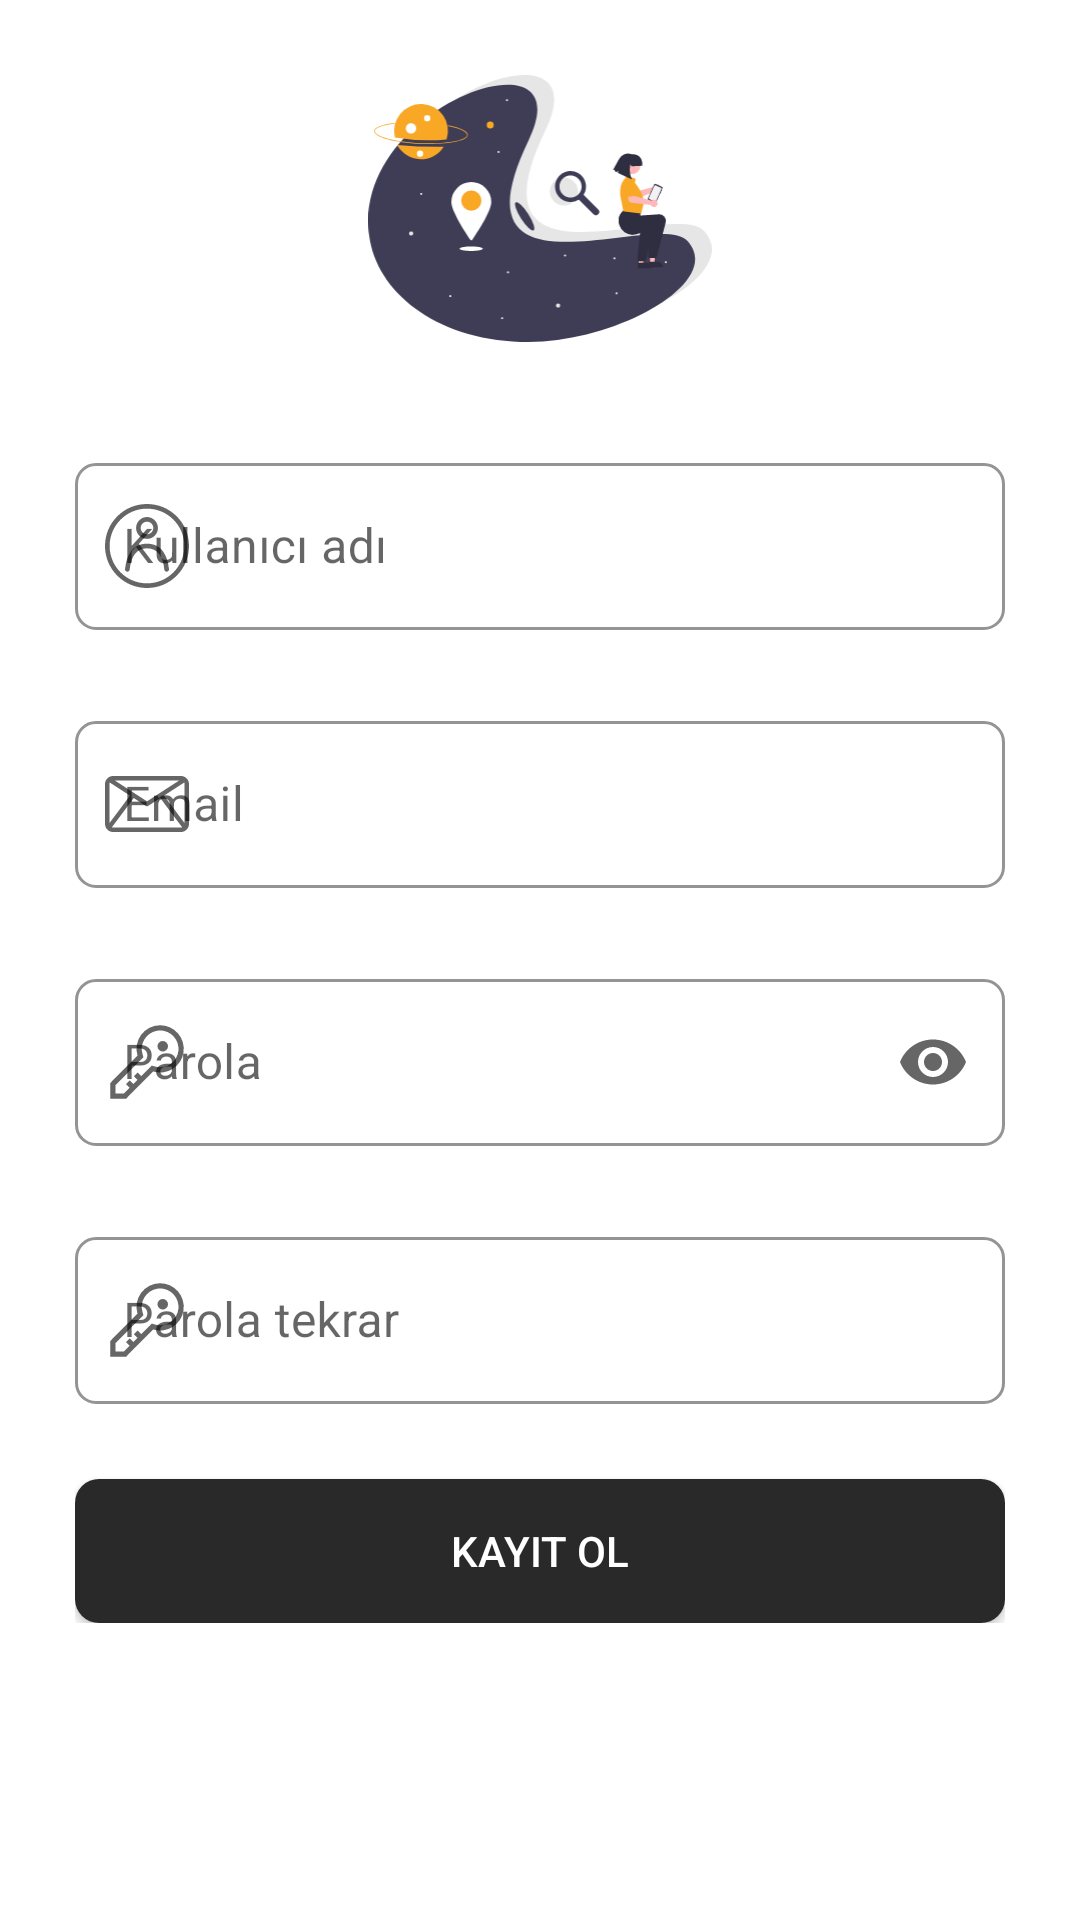

Produce the Android XML layout that renders to this screen, including the resource entries it uses.
<!-- AndroidManifest.xml: application theme Theme.FavouritePlace -->
<!-- res/layout/fragment_register.xml -->
<?xml version="1.0" encoding="utf-8"?>
<androidx.constraintlayout.widget.ConstraintLayout xmlns:android="http://schemas.android.com/apk/res/android"
    xmlns:app="http://schemas.android.com/apk/res-auto"
    xmlns:tools="http://schemas.android.com/tools"
    android:layout_width="match_parent"
    android:layout_height="match_parent"
    tools:context=".Login_Register.RegisterFragment">


    <LinearLayout
        android:id="@+id/linearLayout2"
        android:layout_width="0dp"
        android:layout_height="wrap_content"
        android:layout_marginStart="25dp"
        android:layout_marginTop="50dp"
        android:layout_marginEnd="25dp"
        android:orientation="vertical"

        android:paddingTop="10dp"
        android:paddingBottom="10dp"
        app:layout_constraintBottom_toBottomOf="parent"
        app:layout_constraintEnd_toEndOf="parent"
        app:layout_constraintStart_toStartOf="parent"
        app:layout_constraintTop_toTopOf="parent">

        <com.google.android.material.textfield.TextInputLayout
            android:id="@+id/usernameInputLayout"
            style="@style/Widget.MaterialComponents.TextInputLayout.OutlinedBox"
            android:layout_width="match_parent"
            android:layout_height="wrap_content"
            android:layout_marginBottom="25dp"
            app:boxCornerRadiusBottomEnd="7dp"
            app:boxCornerRadiusBottomStart="7dp"
            app:boxCornerRadiusTopEnd="7dp"
            app:boxCornerRadiusTopStart="7dp"
            app:boxStrokeColor="@color/special_black"
            app:boxStrokeErrorColor="#FF0000"
            app:endIconMode="clear_text"
            app:errorIconDrawable="@android:drawable/stat_notify_error"
            app:errorTextColor="#FF0000"
            app:helperText=""
            app:hintTextColor="@color/special_black"
            app:startIconDrawable="@drawable/ic_user"
            tools:layout_editor_absoluteX="1dp"
            tools:layout_editor_absoluteY="719dp">

            <com.google.android.material.textfield.TextInputEditText
                android:id="@+id/username_edit_text"
                android:layout_width="match_parent"
                android:layout_height="wrap_content"
                android:hint="Kullanıcı adı"
                android:inputType="text"
                android:textColor="@color/special_black"
                android:textColorHighlight="@color/special_orange"
                android:textCursorDrawable="@drawable/cursor_color" />
        </com.google.android.material.textfield.TextInputLayout>

        <com.google.android.material.textfield.TextInputLayout
            android:id="@+id/emailInputLayout"
            style="@style/Widget.MaterialComponents.TextInputLayout.OutlinedBox"
            android:layout_width="match_parent"
            android:layout_height="wrap_content"
            android:layout_marginBottom="25dp"
            app:boxCornerRadiusBottomEnd="7dp"
            app:boxCornerRadiusBottomStart="7dp"
            app:boxCornerRadiusTopEnd="7dp"
            app:boxCornerRadiusTopStart="7dp"
            app:boxStrokeColor="@color/special_black"
            app:boxStrokeErrorColor="#FF0000"
            app:endIconMode="clear_text"
            app:errorIconDrawable="@android:drawable/stat_notify_error"
            app:errorTextColor="#FF0000"
            app:helperText=""
            app:hintTextColor="@color/special_black"
            app:startIconDrawable="@drawable/ic_email"
            tools:layout_editor_absoluteX="1dp"
            tools:layout_editor_absoluteY="719dp">

            <com.google.android.material.textfield.TextInputEditText
                android:id="@+id/email_edit_text"
                android:layout_width="match_parent"
                android:layout_height="wrap_content"
                android:hint="Email"
                android:inputType="textEmailAddress"
                android:textColor="@color/special_black"
                android:textColorHighlight="@color/special_orange"
                android:textCursorDrawable="@drawable/cursor_color" />
        </com.google.android.material.textfield.TextInputLayout>


        <com.google.android.material.textfield.TextInputLayout
            android:id="@+id/paswordInputLayout"
            style="@style/Widget.MaterialComponents.TextInputLayout.OutlinedBox"
            android:layout_width="match_parent"
            android:layout_height="wrap_content"
            android:layout_marginBottom="25dp"
            app:boxCornerRadiusBottomEnd="7dp"
            app:boxCornerRadiusBottomStart="7dp"
            app:boxCornerRadiusTopEnd="7dp"
            app:boxCornerRadiusTopStart="7dp"
            app:boxStrokeColor="@color/special_black"
            app:boxStrokeErrorColor="#FF0000"
            app:endIconMode="password_toggle"
            app:errorIconDrawable="@android:drawable/stat_notify_error"
            app:errorTextColor="#FF0000"
            app:helperText=""
            app:hintTextColor="@color/special_black"
            app:startIconDrawable="@drawable/password"
            tools:layout_editor_absoluteX="1dp"
            tools:layout_editor_absoluteY="719dp">

            <com.google.android.material.textfield.TextInputEditText
                android:id="@+id/password_edit_text"
                android:layout_width="match_parent"
                android:layout_height="wrap_content"
                android:hint="Parola"
                android:inputType="textPassword"
                android:textColor="@color/special_black"
                android:textColorHighlight="@color/special_orange"
                android:textCursorDrawable="@drawable/cursor_color" />
        </com.google.android.material.textfield.TextInputLayout>

        <com.google.android.material.textfield.TextInputLayout
            android:id="@+id/pasword_confirmInputLayout"
            style="@style/Widget.MaterialComponents.TextInputLayout.OutlinedBox"
            android:layout_width="match_parent"
            android:layout_height="wrap_content"
            android:layout_marginBottom="25dp"
            app:boxCornerRadiusBottomEnd="7dp"
            app:boxCornerRadiusBottomStart="7dp"
            app:boxCornerRadiusTopEnd="7dp"
            app:boxCornerRadiusTopStart="7dp"
            app:boxStrokeColor="@color/special_black"
            app:boxStrokeErrorColor="#FF0000"
            app:endIconMode="custom"


            app:errorIconDrawable="@android:drawable/stat_notify_error"
            app:errorTextColor="#FF0000"
            app:helperText=""
            app:helperTextTextColor="#FF0000"
            app:hintTextColor="@color/special_black"
            app:startIconDrawable="@drawable/password"
            tools:layout_editor_absoluteX="1dp"
            tools:layout_editor_absoluteY="719dp">

            <com.google.android.material.textfield.TextInputEditText
                android:id="@+id/password_confirm_edit_text"
                android:layout_width="match_parent"
                android:layout_height="wrap_content"
                android:hint="Parola tekrar"
                android:inputType="textPassword"
                android:textColor="@color/special_black"
                android:textColorHighlight="@color/special_orange"
                android:textCursorDrawable="@drawable/cursor_color" />
        </com.google.android.material.textfield.TextInputLayout>

        <Button
            android:id="@+id/register_btn"
            android:layout_width="match_parent"
            android:layout_height="wrap_content"
            android:background="@drawable/radius_button"
            android:minHeight="48dp"
            android:text="Kayıt Ol"
            android:textColor="#FFFFFF"
            android:textSize="14sp"
            app:backgroundTint="@color/special_black" />

    </LinearLayout>

    <ImageView
        android:id="@+id/imageView2"
        android:layout_width="0dp"
        android:layout_height="0dp"
        android:layout_marginTop="25dp"
        android:layout_marginBottom="25dp"
        android:src="@drawable/ic_undraw_location_search_re_ttoj"
        app:layout_constraintBottom_toTopOf="@+id/linearLayout2"
        app:layout_constraintEnd_toEndOf="@+id/linearLayout2"
        app:layout_constraintStart_toStartOf="@+id/linearLayout2"
        app:layout_constraintTop_toTopOf="parent" />




</androidx.constraintlayout.widget.ConstraintLayout>
<!-- resources referenced by this layout -->
<resources>
  <color name="special_black">#292929</color>
  <color name="special_orange">#F49B07</color>
  <!-- drawable cursor_color (drawable) -->
  <?xml version="1.0" encoding="utf-8"?>
  <shape xmlns:android="http://schemas.android.com/apk/res/android" >
      <size android:width="3dp" />
      <solid android:color="@color/special_black"  />
  </shape>
  <!-- drawable ic_email (drawable) -->
  <vector xmlns:android="http://schemas.android.com/apk/res/android"
      android:width="28dp"
      android:height="28dp"
      android:viewportWidth="300.41"
      android:viewportHeight="300.41">
    <path
        android:fillColor="#FF000000"
        android:pathData="M271.26,50.04H29.15C13.15,50.04 0,63.01 0,79.19v142.03c0,16.01 13.02,29.15 29.15,29.15h242.11c16.14,0 29.15,-13.15 29.15,-29.15V79.19C300.41,62.99 287.25,50.04 271.26,50.04zM265.58,65.94l-115.38,74.79L34.83,65.94H265.58zM15.9,79.19c0,-2.01 0.46,-3.96 1.3,-5.73l72.17,46.78L15.9,218.51V79.19zM271.26,234.47H29.15c-1.65,0 -3.22,-0.32 -4.68,-0.87l78.28,-104.69l43.13,27.96c2.63,1.71 6.02,1.7 8.65,0l43.13,-27.96l78.28,104.69C274.48,234.15 272.91,234.47 271.26,234.47zM284.51,218.51l-73.48,-98.26l72.17,-46.78c0.85,1.77 1.3,3.72 1.3,5.73V218.51z"/>
  </vector>
  <!-- drawable password (drawable) -->
  <vector xmlns:android="http://schemas.android.com/apk/res/android"
      android:width="28dp"
      android:height="28dp"
      android:viewportWidth="32"
      android:viewportHeight="32">
    <path
        android:fillColor="#FF000000"
        android:pathData="M21,2a8.998,8.998 0,0 0,-8.612 11.612L2,24v6L8,30L18.388,19.612A9,9 0,1 0,21 2ZM21,18a7.012,7.012 0,0 1,-2.032 -0.302L17.821,17.35l-0.847,0.847 -3.181,3.181L12.414,20 11,21.414l1.379,1.379 -1.586,1.586L9.414,23 8,24.414l1.379,1.379L7.172,28L4,28L4,24.828l9.802,-9.802 0.847,-0.847 -0.347,-1.147A7,7 0,1 1,21 18Z"/>
    <path
        android:fillColor="#FF000000"
        android:pathData="M22,10m-2,0a2,2 0,1 1,4 0a2,2 0,1 1,-4 0"/>
  </vector>
  <!-- drawable radius_button (drawable-v24) -->
  <?xml version="1.0" encoding="utf-8"?>
  <shape
      xmlns:android="http://schemas.android.com/apk/res/android"
      android:shape="rectangle">
  
      <solid android:color="@color/special_black"/>
      <corners android:radius="8dp"/>
  
  
  </shape>
  <style name="Theme.FavouritePlace" parent="Theme.MaterialComponents.DayNight.NoActionBar">
          
          <item name="colorPrimary">@color/special_black</item>
          <item name="colorPrimaryVariant">@color/purple_700</item>
          <item name="colorOnPrimary">@color/white</item>
          
          <item name="colorSecondary">@color/teal_200</item>
          <item name="colorSecondaryVariant">@color/teal_700</item>
          <item name="colorOnSecondary">@color/black</item>
          
          <item name="android:statusBarColor" tools:targetApi="l">?attr/colorPrimaryVariant</item>
          
      </style>
  <color name="purple_700">#FF3700B3</color>
  <color name="white">#FFFFFFFF</color>
  <color name="teal_200">#FF03DAC5</color>
  <color name="teal_700">#FF018786</color>
  <color name="black">#FF000000</color>
</resources>
